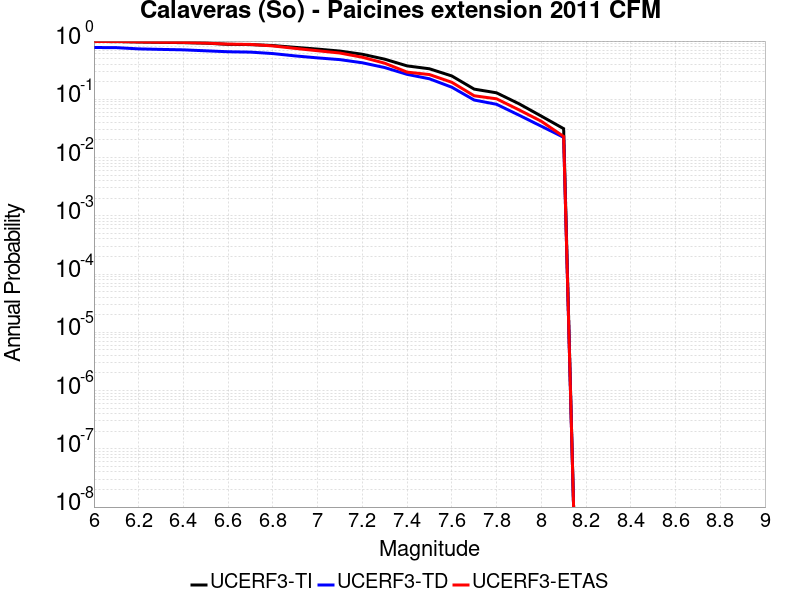

Values plotted in this chart, from the file beside it:
Magnitude, UCERF3-TI Prob, UCERF3-TD Prob, UCERF3-ETAS Prob
6.0, 0.981, 0.7749, 0.985
6.1, 0.9802, 0.7708, 0.985
6.2, 0.964, 0.7342, 0.969
6.3, 0.9506, 0.7191, 0.955
6.4, 0.939, 0.7067, 0.947
6.5, 0.9203, 0.6802, 0.924
6.6, 0.8777, 0.6555, 0.886
6.7, 0.8699, 0.6459, 0.876
6.8, 0.8375, 0.6098, 0.825
6.9, 0.7798, 0.556, 0.748
7.0, 0.7277, 0.5143, 0.682
7.1, 0.673, 0.4799, 0.623
7.2, 0.5935, 0.4238, 0.527
7.3, 0.4887, 0.3508, 0.417
7.4, 0.3748, 0.2682, 0.293
7.5, 0.3343, 0.2251, 0.266
7.6, 0.2516, 0.1613, 0.196
7.7, 0.1497, 0.09723, 0.115
7.8, 0.1293, 0.08217, 0.102
7.9, 0.08401, 0.05355, 0.066
8.0, 0.05151, 0.03452, 0.042
8.1, 0.03134, 0.02228, 0.023
